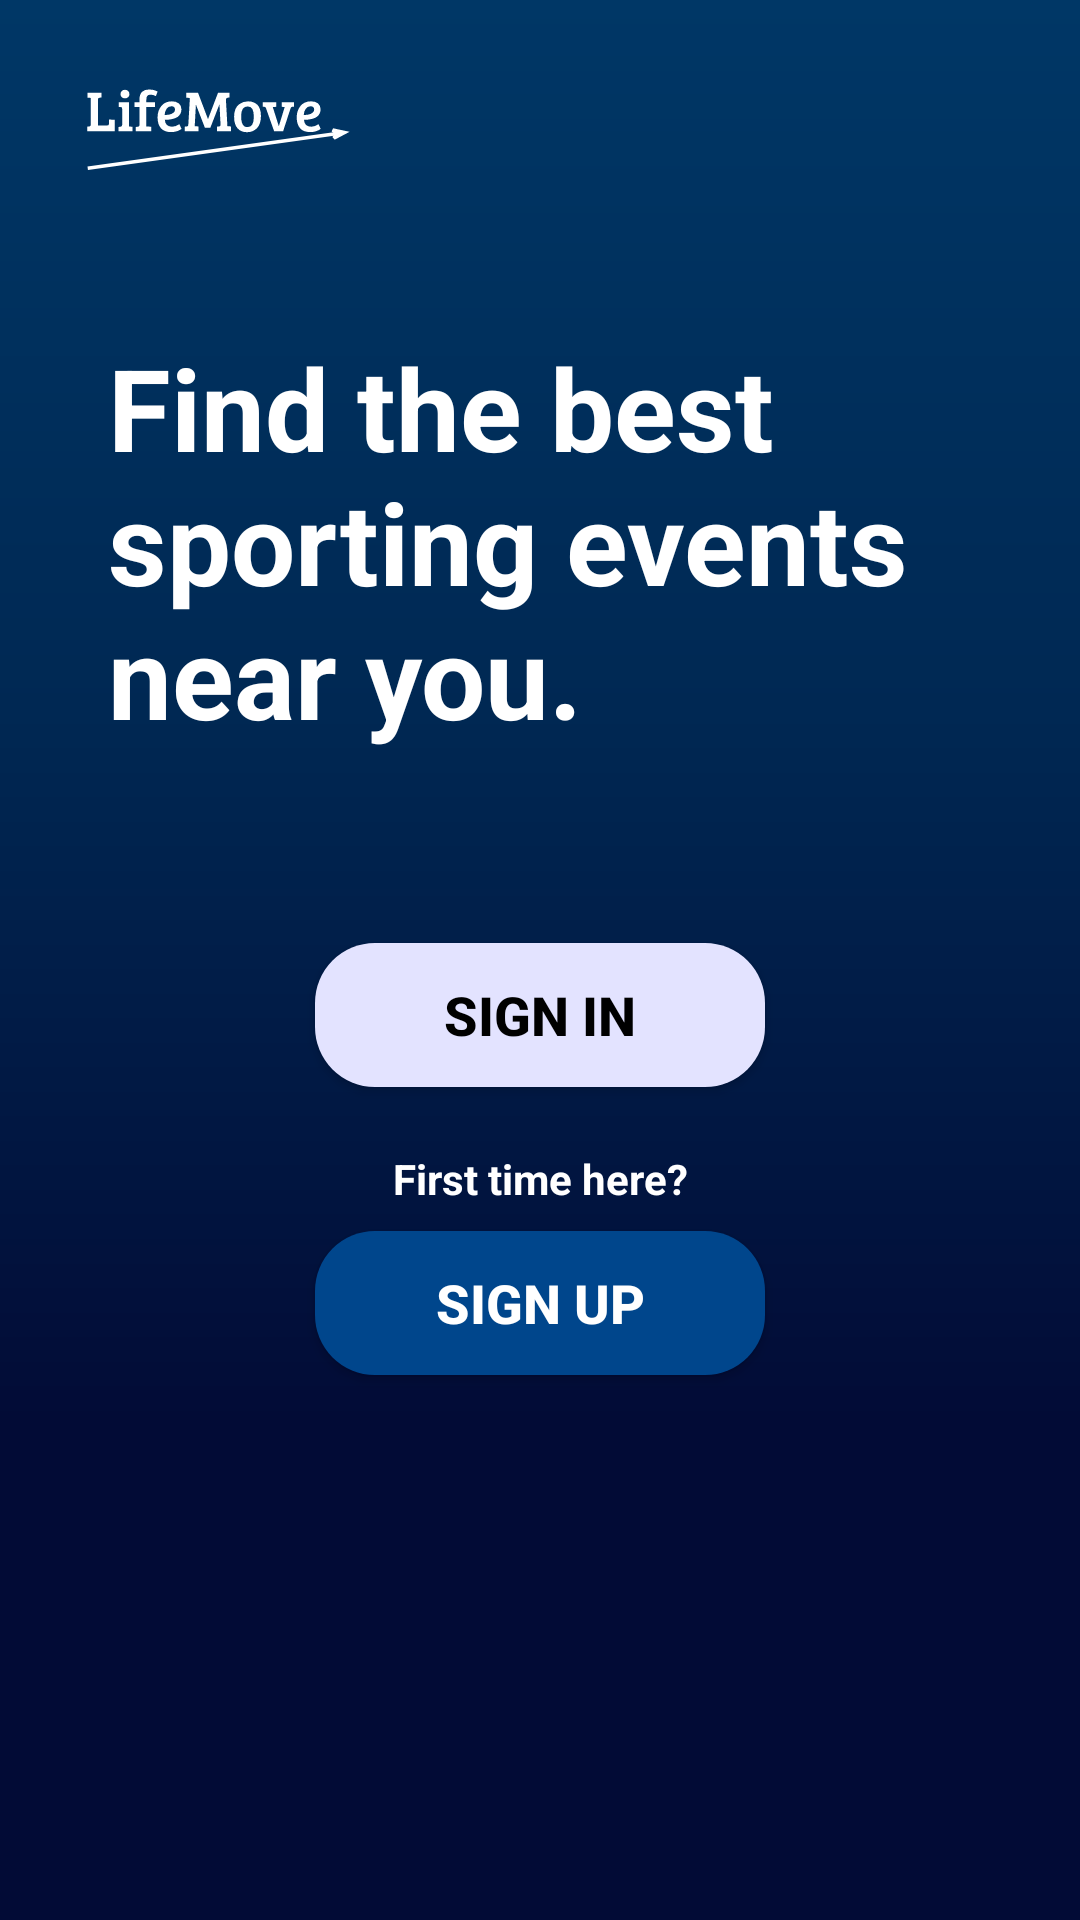

Layout XML and referenced resources for this Android screen:
<!-- AndroidManifest.xml: application theme AppTheme -->
<!-- res/layout/activity_presentation.xml -->
<?xml version="1.0" encoding="utf-8"?>
<ScrollView
    xmlns:android="http://schemas.android.com/apk/res/android"
    xmlns:app="http://schemas.android.com/apk/res-auto"
    xmlns:tools="http://schemas.android.com/tools"
    android:layout_width="match_parent"
    android:layout_height="match_parent"
    android:background="@color/dark_primary"
    android:orientation="vertical"
    tools:context=".view.PresentationActivity">

    <androidx.constraintlayout.widget.ConstraintLayout
        android:id="@+id/registration_components"
        android:layout_width="match_parent"
        android:layout_height="wrap_content"
        android:background="@drawable/background_gradient"
        android:orientation="vertical"
        app:layout_constraintBottom_toBottomOf="parent"
        app:layout_constraintEnd_toEndOf="parent"
        app:layout_constraintStart_toStartOf="parent"
        app:layout_constraintTop_toTopOf="parent">

        <ImageView
            android:id="@+id/presentation_logo_holder"
            android:layout_width="0dp"
            android:layout_height="0dp"
            android:contentDescription="@string/app_name"
            app:layout_constraintWidth_percent="0.25"
            app:layout_constraintHeight_percent="0.08"
            app:layout_constraintStart_toStartOf="parent"
            app:layout_constraintEnd_toEndOf="parent"
            app:layout_constraintBottom_toBottomOf="parent"
            app:layout_constraintTop_toTopOf="parent"
            app:layout_constraintHorizontal_bias="0.1"
            app:layout_constraintVertical_bias="0.05"
            app:srcCompat="@drawable/light_logo"
            />

        <TextView
            android:id="@+id/marketing_phrase"
            android:layout_width="0dp"
            android:layout_height="wrap_content"
            android:text="@string/app_marketing_phrase"
            android:textColor="@color/white"
            android:textStyle="bold"
            android:textSize="38sp"
            app:layout_constraintWidth_percent="0.8"
            app:layout_constraintStart_toStartOf="parent"
            app:layout_constraintEnd_toEndOf="parent"
            app:layout_constraintTop_toTopOf="parent"
            app:layout_constraintBottom_toBottomOf="parent"
            app:layout_constraintVertical_bias="0.33"
            />

        <Button
            android:id="@+id/presentation_sign_in"
            android:layout_width="wrap_content"
            android:layout_height="wrap_content"
            android:minWidth="@dimen/button_width"
            android:paddingEnd="@dimen/button_side_padding"
            android:paddingStart="@dimen/button_side_padding"
            android:layout_marginTop="@dimen/action_button_top_margin"
            android:background="@drawable/light_rounded_button"
            android:text="@string/prompt_sign_in"
            android:textColor="@color/black"
            android:textSize="@dimen/button_text_size"
            android:textStyle="bold"
            app:layout_constraintEnd_toEndOf="parent"
            app:layout_constraintStart_toStartOf="parent"
            app:layout_constraintTop_toBottomOf="@+id/marketing_phrase"
            />

        <TextView
            android:id="@+id/first_time_view"
            android:layout_width="wrap_content"
            android:layout_height="wrap_content"
            android:layout_marginBottom="8dp"
            android:text="@string/prompt_first_time"
            android:textSize="14sp"
            android:textColor="@color/white"
            android:textStyle="bold"
            app:layout_constraintBottom_toTopOf="@+id/presentation_sign_up"
            app:layout_constraintEnd_toEndOf="@+id/presentation_sign_up"
            app:layout_constraintStart_toStartOf="@+id/presentation_sign_up" />

        <Button
            android:id="@+id/presentation_sign_up"
            android:layout_width="wrap_content"
            android:layout_height="wrap_content"
            android:layout_marginTop="48dp"
            android:layout_marginBottom="@dimen/action_button_bottom_margin"
            android:minWidth="@dimen/button_width"
            android:paddingEnd="@dimen/button_side_padding"
            android:paddingStart="@dimen/button_side_padding"
            android:background="@drawable/primary_rounded_button"
            android:text="@string/prompt_sign_up"
            android:textColor="@color/white"
            android:textSize="@dimen/button_text_size"
            android:textStyle="bold"
            app:layout_constraintBottom_toBottomOf="parent"
            app:layout_constraintEnd_toEndOf="parent"
            app:layout_constraintStart_toStartOf="parent"
            app:layout_constraintTop_toBottomOf="@+id/presentation_sign_in"
            app:layout_constraintVertical_bias="0.33"/>

    </androidx.constraintlayout.widget.ConstraintLayout>

</ScrollView>
<!-- resources referenced by this layout -->
<resources>
  <color name="black">#000000</color>
  <color name="dark_primary">#020B36</color>
  <color name="white">#FFFFFF</color>
  <dimen name="action_button_bottom_margin">16dp</dimen>
  <dimen name="action_button_top_margin">64dp</dimen>
  <dimen name="button_side_padding">16dp</dimen>
  <dimen name="button_text_size">18sp</dimen>
  <dimen name="button_width">150dp</dimen>
  <!-- drawable background_gradient (drawable) -->
  <?xml version="1.0" encoding="UTF-8"?>
  <shape xmlns:android="http://schemas.android.com/apk/res/android" android:shape="rectangle" >
  
  <gradient
      android:angle="90"
      android:startColor="@color/dark_primary"
      android:centerColor="@color/primary"
      android:endColor="@color/soft_primary"
      android:type="linear" />
  
  <corners
      android:radius="0dp"/>
  
  </shape>
  <!-- drawable primary_rounded_button (drawable) -->
  <?xml version="1.0" encoding="utf-8"?>
  <selector xmlns:android="http://schemas.android.com/apk/res/android" >
  
      <item android:state_pressed="true" >
          <shape android:shape="rectangle"  >
              <corners android:radius="@dimen/button_radius" />
              <gradient android:angle="-90" android:startColor="@color/dark_highlight" android:endColor="@color/dark_highlight"  />
          </shape>
      </item>
  
      <item android:state_focused="true">
          <shape android:shape="rectangle"  >
              <corners android:radius="@dimen/button_radius" />
              <stroke android:width="0dip" android:color="@color/highlight" />
              <solid android:color="@color/highlight"/>
          </shape>
      </item>
  
      <item android:state_enabled="false">
          <shape android:shape="rectangle"  >
              <corners android:radius="@dimen/button_radius" />
              <stroke android:width="0dip" android:color="@color/disabling" />
              <solid android:color="@color/disabling"/>
          </shape>
      </item>
  
      <item >
          <shape android:shape="rectangle"  >
              <corners android:radius="@dimen/button_radius" />
              <stroke android:width="0dip" android:color="@color/light_primary" />
              <gradient android:angle="-90" android:startColor="@color/light_primary" android:endColor="@color/light_primary" />
          </shape>
      </item>
  </selector>
  <string name="app_marketing_phrase">Find the best sporting events near you.</string>
  <string name="app_name">LifeMove</string>
  <string name="prompt_first_time">First time here?</string>
  <string name="prompt_sign_in">SIGN IN</string>
  <string name="prompt_sign_up">SIGN UP</string>
  <style name="AppTheme" parent="Theme.AppCompat.Light.DarkActionBar">
          
          <item name="colorPrimary">@color/primary</item>
          <item name="colorPrimaryDark">@color/dark_primary</item>
          <item name="colorAccent">@color/highlight</item>
      </style>
  <color name="primary">#002853</color>
  <color name="soft_primary">#003766</color>
  <dimen name="button_radius">20dp</dimen>
  <color name="dark_highlight">#3977A5</color>
  <color name="highlight">#71AECD</color>
  <color name="disabling">#6A7E93</color>
  <color name="light_highlight">#E3E3FF</color>
  <color name="light_primary">#00468C</color>
</resources>
